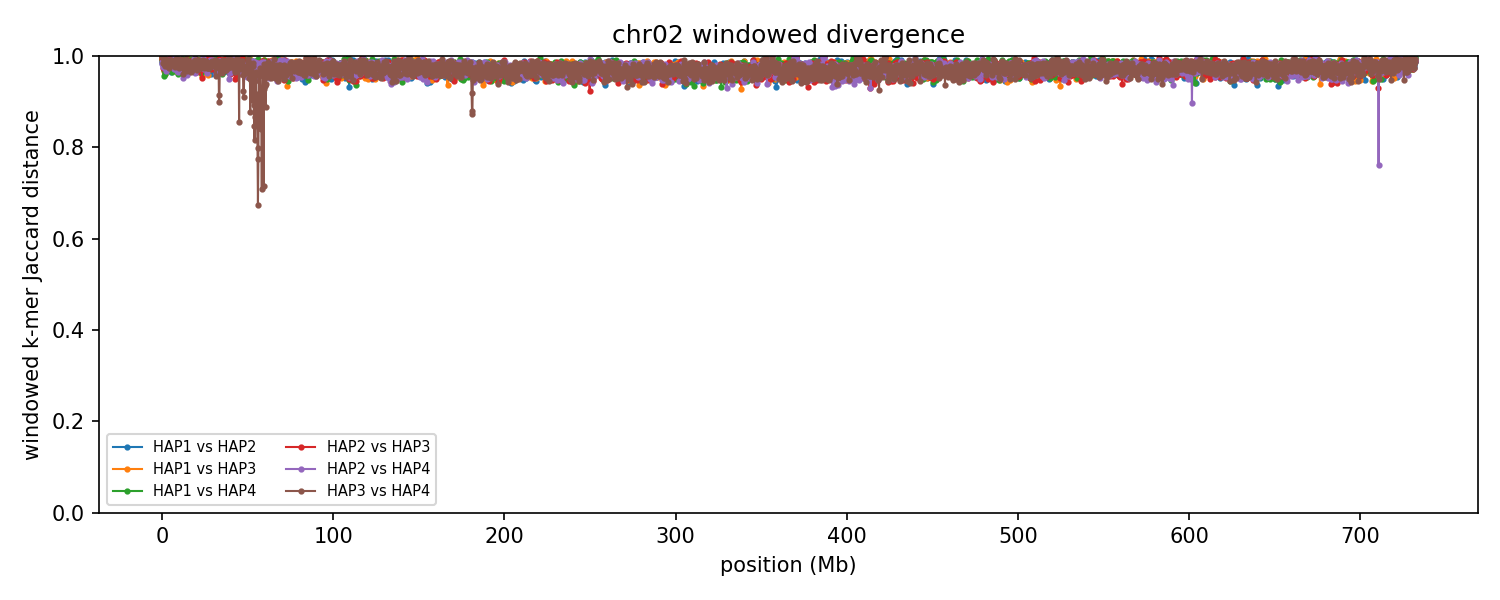

The data file committed next to this chart (first rows):
group	win_start	win_end	unit_a	unit_b	hap_a	hap_b	chrom_a	chrom_b	kmers_a	kmers_b	shared	union	jaccard_distance
chr02	1	250000	HAP1_chr02	HAP2_chr02	HAP1	HAP2	2	2	229375	205938	6760	428553	0.9842
chr02	1	250000	HAP1_chr02	HAP3_chr02	HAP1	HAP3	2	2	229375	22920	1372	250923	0.9945
chr02	1	250000	HAP1_chr02	HAP4_chr02	HAP1	HAP4	2	2	229375	234921	2883	461413	0.9938
chr02	1	250000	HAP2_chr02	HAP3_chr02	HAP2	HAP3	2	2	205938	22920	1285	227573	0.9944
chr02	1	250000	HAP2_chr02	HAP4_chr02	HAP2	HAP4	2	2	205938	234921	5922	434937	0.9864
chr02	1	250000	HAP3_chr02	HAP4_chr02	HAP3	HAP4	2	2	22920	234921	98	257743	0.9996
chr02	250001	500000	HAP1_chr02	HAP2_chr02	HAP1	HAP2	2	2	226127	150963	3772	373318	0.9899
chr02	250001	500000	HAP1_chr02	HAP3_chr02	HAP1	HAP3	2	2	226127	11338	23	237442	0.9999
chr02	250001	500000	HAP1_chr02	HAP4_chr02	HAP1	HAP4	2	2	226127	206420	4544	428003	0.9894
chr02	250001	500000	HAP2_chr02	HAP3_chr02	HAP2	HAP3	2	2	150963	11338	17	162284	0.9999
chr02	250001	500000	HAP2_chr02	HAP4_chr02	HAP2	HAP4	2	2	150963	206420	5956	351427	0.9831
chr02	250001	500000	HAP3_chr02	HAP4_chr02	HAP3	HAP4	2	2	11338	206420	23	217735	0.9999
chr02	500001	750000	HAP1_chr02	HAP2_chr02	HAP1	HAP2	2	2	212622	66751	4416	274957	0.9839
chr02	500001	750000	HAP1_chr02	HAP3_chr02	HAP1	HAP3	2	2	212622	172034	7340	377316	0.9805
chr02	500001	750000	HAP1_chr02	HAP4_chr02	HAP1	HAP4	2	2	212622	203683	5875	410430	0.9857
chr02	500001	750000	HAP2_chr02	HAP3_chr02	HAP2	HAP3	2	2	66751	172034	6091	232694	0.9738
chr02	500001	750000	HAP2_chr02	HAP4_chr02	HAP2	HAP4	2	2	66751	203683	6578	263856	0.9751
chr02	500001	750000	HAP3_chr02	HAP4_chr02	HAP3	HAP4	2	2	172034	203683	5291	370426	0.9857
chr02	750001	1000000	HAP1_chr02	HAP2_chr02	HAP1	HAP2	2	2	220037	117634	1687	335984	0.995
chr02	750001	1000000	HAP1_chr02	HAP3_chr02	HAP1	HAP3	2	2	220037	211738	4937	426838	0.9884
chr02	750001	1000000	HAP1_chr02	HAP4_chr02	HAP1	HAP4	2	2	220037	210639	3663	427013	0.9914
chr02	750001	1000000	HAP2_chr02	HAP3_chr02	HAP2	HAP3	2	2	117634	211738	5604	323768	0.9827
chr02	750001	1000000	HAP2_chr02	HAP4_chr02	HAP2	HAP4	2	2	117634	210639	565	327708	0.9983
chr02	750001	1000000	HAP3_chr02	HAP4_chr02	HAP3	HAP4	2	2	211738	210639	1681	420696	0.996
chr02	1000001	1250000	HAP1_chr02	HAP2_chr02	HAP1	HAP2	2	2	217349	185637	8801	394185	0.9777
chr02	1000001	1250000	HAP1_chr02	HAP3_chr02	HAP1	HAP3	2	2	217349	172001	3155	386195	0.9918
chr02	1000001	1250000	HAP1_chr02	HAP4_chr02	HAP1	HAP4	2	2	217349	213859	17688	413520	0.9572
chr02	1000001	1250000	HAP2_chr02	HAP3_chr02	HAP2	HAP3	2	2	185637	172001	2874	354764	0.9919
chr02	1000001	1250000	HAP2_chr02	HAP4_chr02	HAP2	HAP4	2	2	185637	213859	6132	393364	0.9844
chr02	1000001	1250000	HAP3_chr02	HAP4_chr02	HAP3	HAP4	2	2	172001	213859	1675	384185	0.9956
chr02	1250001	1500000	HAP1_chr02	HAP2_chr02	HAP1	HAP2	2	2	223988	42013	1830	264171	0.9931
chr02	1250001	1500000	HAP1_chr02	HAP3_chr02	HAP1	HAP3	2	2	223988	189874	13184	400678	0.9671
chr02	1250001	1500000	HAP1_chr02	HAP4_chr02	HAP1	HAP4	2	2	223988	221510	13277	432221	0.9693
chr02	1250001	1500000	HAP2_chr02	HAP3_chr02	HAP2	HAP3	2	2	42013	189874	785	231102	0.9966
chr02	1250001	1500000	HAP2_chr02	HAP4_chr02	HAP2	HAP4	2	2	42013	221510	598	262925	0.9977
chr02	1250001	1500000	HAP3_chr02	HAP4_chr02	HAP3	HAP4	2	2	189874	221510	7033	404351	0.9826
chr02	1500001	1750000	HAP1_chr02	HAP2_chr02	HAP1	HAP2	2	2	215023	218875	8138	425760	0.9809
chr02	1500001	1750000	HAP1_chr02	HAP3_chr02	HAP1	HAP3	2	2	215023	223515	4488	434050	0.9897
chr02	1500001	1750000	HAP1_chr02	HAP4_chr02	HAP1	HAP4	2	2	215023	225151	6733	433441	0.9845
chr02	1500001	1750000	HAP2_chr02	HAP3_chr02	HAP2	HAP3	2	2	218875	223515	5479	436911	0.9875
chr02	1500001	1750000	HAP2_chr02	HAP4_chr02	HAP2	HAP4	2	2	218875	225151	9637	434389	0.9778
chr02	1500001	1750000	HAP3_chr02	HAP4_chr02	HAP3	HAP4	2	2	223515	225151	6147	442519	0.9861
chr02	1750001	2000000	HAP1_chr02	HAP2_chr02	HAP1	HAP2	2	2	205620	225709	7864	423465	0.9814
chr02	1750001	2000000	HAP1_chr02	HAP3_chr02	HAP1	HAP3	2	2	205620	198684	15225	389079	0.9609
chr02	1750001	2000000	HAP1_chr02	HAP4_chr02	HAP1	HAP4	2	2	205620	228401	16837	417184	0.9596
chr02	1750001	2000000	HAP2_chr02	HAP3_chr02	HAP2	HAP3	2	2	225709	198684	7200	417193	0.9827
chr02	1750001	2000000	HAP2_chr02	HAP4_chr02	HAP2	HAP4	2	2	225709	228401	11376	442734	0.9743
chr02	1750001	2000000	HAP3_chr02	HAP4_chr02	HAP3	HAP4	2	2	198684	228401	9091	417994	0.9783
chr02	2000001	2250000	HAP1_chr02	HAP2_chr02	HAP1	HAP2	2	2	182653	206969	4582	385040	0.9881
chr02	2000001	2250000	HAP1_chr02	HAP3_chr02	HAP1	HAP3	2	2	182653	210258	5907	387004	0.9847
chr02	2000001	2250000	HAP1_chr02	HAP4_chr02	HAP1	HAP4	2	2	182653	200383	4942	378094	0.9869
chr02	2000001	2250000	HAP2_chr02	HAP3_chr02	HAP2	HAP3	2	2	206969	210258	5542	411685	0.9865
chr02	2000001	2250000	HAP2_chr02	HAP4_chr02	HAP2	HAP4	2	2	206969	200383	6503	400849	0.9838
chr02	2000001	2250000	HAP3_chr02	HAP4_chr02	HAP3	HAP4	2	2	210258	200383	3008	407633	0.9926
chr02	2250001	2500000	HAP1_chr02	HAP2_chr02	HAP1	HAP2	2	2	217504	177176	7735	386945	0.98
chr02	2250001	2500000	HAP1_chr02	HAP3_chr02	HAP1	HAP3	2	2	217504	223158	9288	431374	0.9785
chr02	2250001	2500000	HAP1_chr02	HAP4_chr02	HAP1	HAP4	2	2	217504	219666	8974	428196	0.979
chr02	2250001	2500000	HAP2_chr02	HAP3_chr02	HAP2	HAP3	2	2	177176	223158	4151	396183	0.9895
chr02	2250001	2500000	HAP2_chr02	HAP4_chr02	HAP2	HAP4	2	2	177176	219666	12300	384542	0.968
chr02	2250001	2500000	HAP3_chr02	HAP4_chr02	HAP3	HAP4	2	2	223158	219666	5234	437590	0.988
... 17,508 more rows
